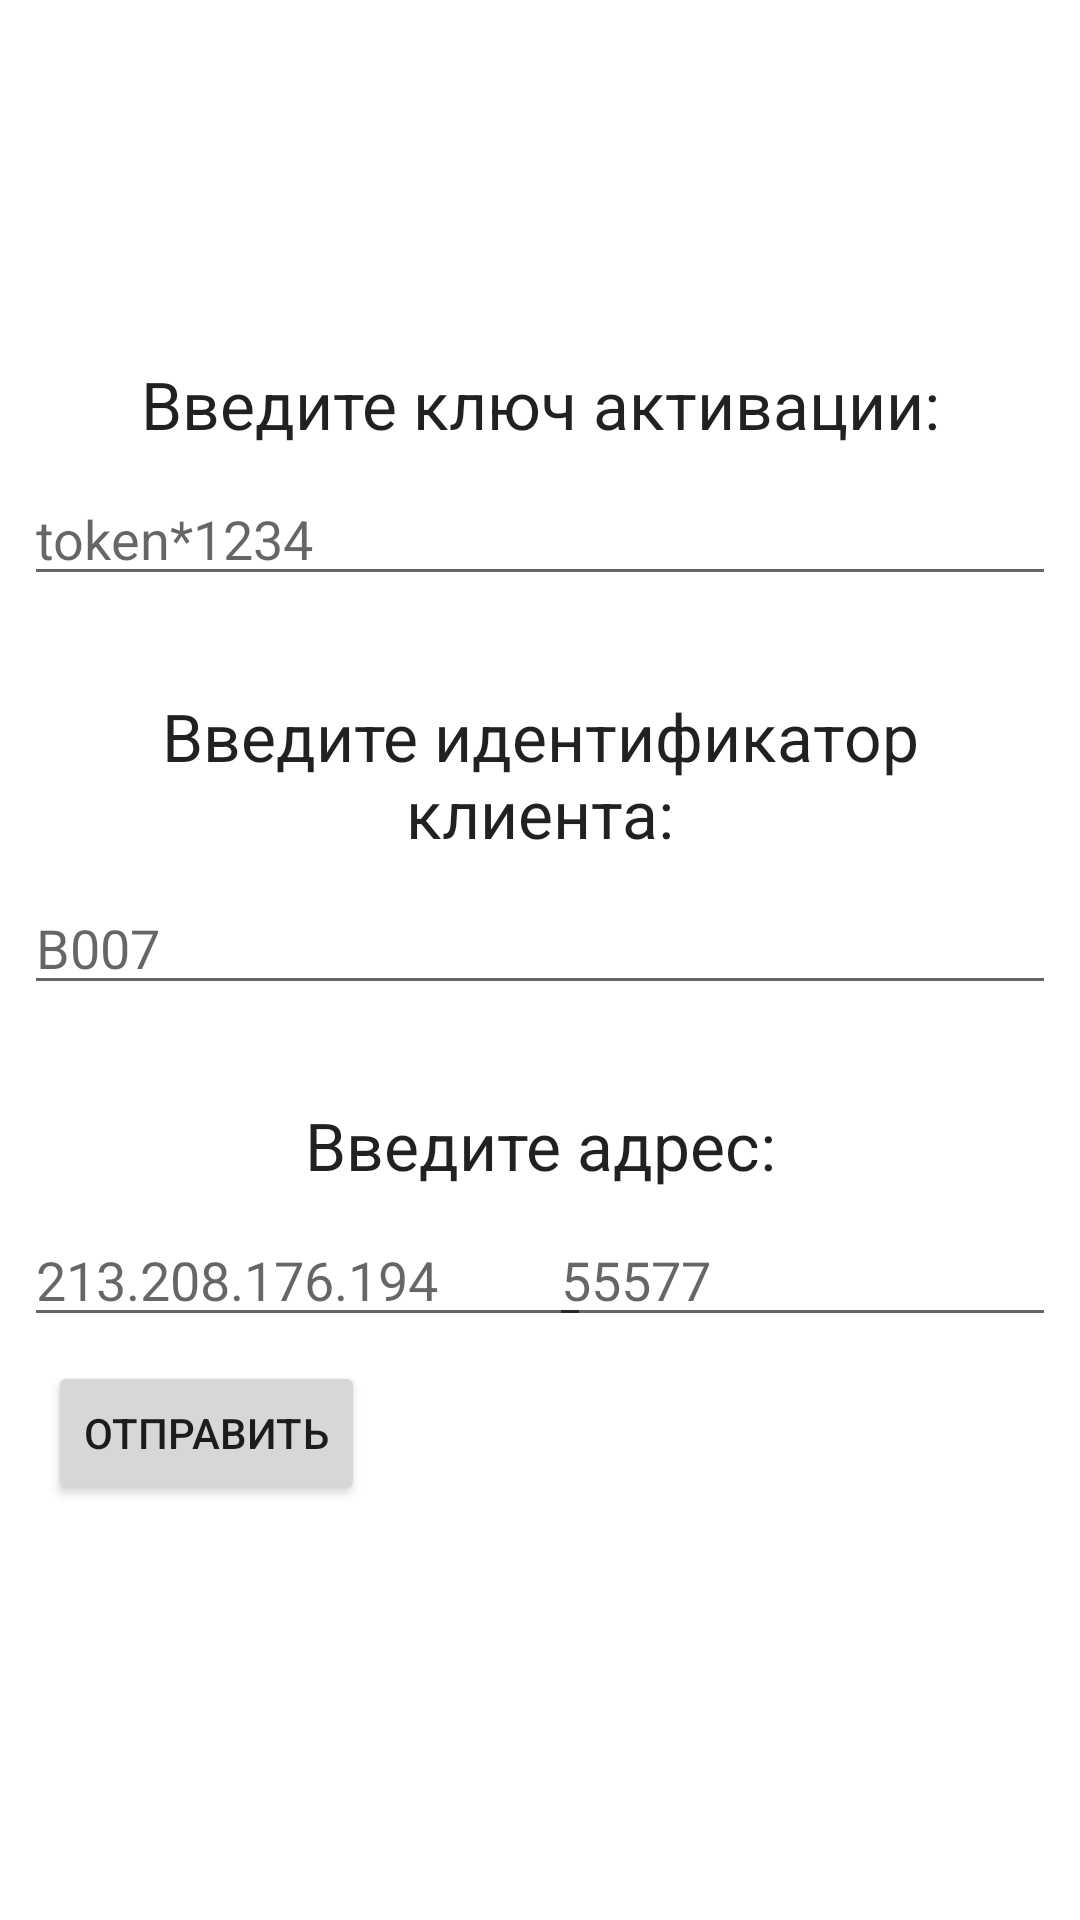

Layout XML and referenced resources for this Android screen:
<!-- AndroidManifest.xml: application theme Theme.RemoteControle -->
<!-- res/layout/fragment_activate.xml -->
<?xml version="1.0" encoding="utf-8"?>
<androidx.constraintlayout.widget.ConstraintLayout xmlns:android="http://schemas.android.com/apk/res/android"
    xmlns:app="http://schemas.android.com/apk/res-auto"
    xmlns:tools="http://schemas.android.com/tools"
    android:layout_width="match_parent"
    android:layout_height="match_parent"
    tools:context=".ActivateFragment">

    <TextView
        android:id="@+id/textView6"
        android:layout_width="match_parent"
        android:layout_height="wrap_content"
        android:layout_marginStart="8dp"
        android:layout_marginTop="120dp"
        android:layout_marginEnd="8dp"
        android:text="Введите ключ активации:"
        android:textAlignment="center"
        android:textAppearance="@style/TextAppearance.AppCompat.Large"
        app:layout_constraintEnd_toEndOf="parent"
        app:layout_constraintStart_toStartOf="parent"
        app:layout_constraintTop_toTopOf="parent" />

    <EditText
        android:id="@+id/editTextToken"
        android:layout_width="match_parent"
        android:layout_height="wrap_content"
        android:layout_marginStart="8dp"
        android:layout_marginTop="8dp"
        android:layout_marginEnd="8dp"
        android:ems="10"
        android:hint="token*1234"
        android:inputType="textPersonName"
        app:layout_constraintEnd_toEndOf="parent"
        app:layout_constraintStart_toStartOf="parent"
        app:layout_constraintTop_toBottomOf="@+id/textView6" />

    <TextView
        android:id="@+id/textView3"
        android:layout_width="match_parent"
        android:layout_height="wrap_content"
        android:layout_marginStart="8dp"
        android:layout_marginTop="32dp"
        android:layout_marginEnd="8dp"
        android:text="Введите идентификатор клиента:"
        android:textAlignment="center"
        android:textAppearance="@style/TextAppearance.AppCompat.Large"
        app:layout_constraintEnd_toEndOf="parent"
        app:layout_constraintHorizontal_bias="0.0"
        app:layout_constraintStart_toStartOf="parent"
        app:layout_constraintTop_toBottomOf="@+id/editTextToken" />

    <EditText
        android:id="@+id/editTextIdent"
        android:layout_width="match_parent"
        android:layout_height="wrap_content"
        android:layout_marginStart="8dp"
        android:layout_marginTop="8dp"
        android:layout_marginEnd="8dp"
        android:ems="10"
        android:hint="B007"
        android:inputType="textPersonName"
        app:layout_constraintEnd_toEndOf="parent"
        app:layout_constraintHorizontal_bias="1.0"
        app:layout_constraintStart_toStartOf="parent"
        app:layout_constraintTop_toBottomOf="@+id/textView3" />

    <TextView
        android:id="@+id/textView5"
        android:layout_width="match_parent"
        android:layout_height="wrap_content"
        android:layout_marginStart="8dp"
        android:layout_marginTop="32dp"
        android:layout_marginEnd="8dp"
        android:text="Введите адрес:"
        android:textAlignment="center"
        android:textAppearance="@style/TextAppearance.AppCompat.Large"
        app:layout_constraintEnd_toEndOf="parent"
        app:layout_constraintStart_toStartOf="parent"
        app:layout_constraintTop_toBottomOf="@+id/editTextIdent" />

    <EditText
        android:id="@+id/editTextIp"
        android:layout_width="189dp"
        android:layout_height="wrap_content"
        android:layout_marginStart="8dp"
        android:layout_marginTop="8dp"
        android:ems="10"
        android:hint="213.208.176.194"
        android:inputType="number|text"
        android:singleLine="true"
        app:layout_constraintStart_toStartOf="parent"
        app:layout_constraintTop_toBottomOf="@+id/textView5" />

    <EditText
        android:id="@+id/editTextPort"
        android:layout_width="169dp"
        android:layout_height="wrap_content"
        android:layout_marginTop="8dp"
        android:layout_marginEnd="8dp"
        android:ems="10"
        android:hint="55577"
        android:inputType="number|text"
        android:singleLine="true"
        app:layout_constraintEnd_toEndOf="parent"
        app:layout_constraintTop_toBottomOf="@+id/textView5" />

    <Button
        android:id="@+id/buttonToken"
        android:layout_width="wrap_content"
        android:layout_height="wrap_content"
        android:layout_marginStart="16dp"
        android:layout_marginTop="8dp"
        android:text="Отправить"
        app:layout_constraintStart_toStartOf="parent"
        app:layout_constraintTop_toBottomOf="@+id/editTextIp" />


</androidx.constraintlayout.widget.ConstraintLayout>
<!-- resources referenced by this layout -->
<resources>
  <style name="Theme.RemoteControle" parent="Theme.MaterialComponents.DayNight.DarkActionBar">
          
          <item name="colorPrimary">@color/purple_500</item>
          <item name="colorPrimaryVariant">@color/purple_700</item>
          <item name="colorOnPrimary">@color/white</item>
          
          <item name="colorSecondary">@color/teal_200</item>
          <item name="colorSecondaryVariant">@color/teal_700</item>
          <item name="colorOnSecondary">@color/black</item>
          
          <item name="android:statusBarColor">?attr/colorPrimaryVariant</item>
          
      </style>
  <color name="white">#FFFFFF</color>
  <!-- not gathered from this repository: default colours our renderer supplied (Android Studio template values) -->
  <color name="purple_500">#FF6200EE</color>
  <color name="purple_700">#FF3700B3</color>
  <color name="teal_200">#FF03DAC5</color>
  <color name="teal_700">#FF018786</color>
  <color name="black">#FF000000</color>
</resources>
